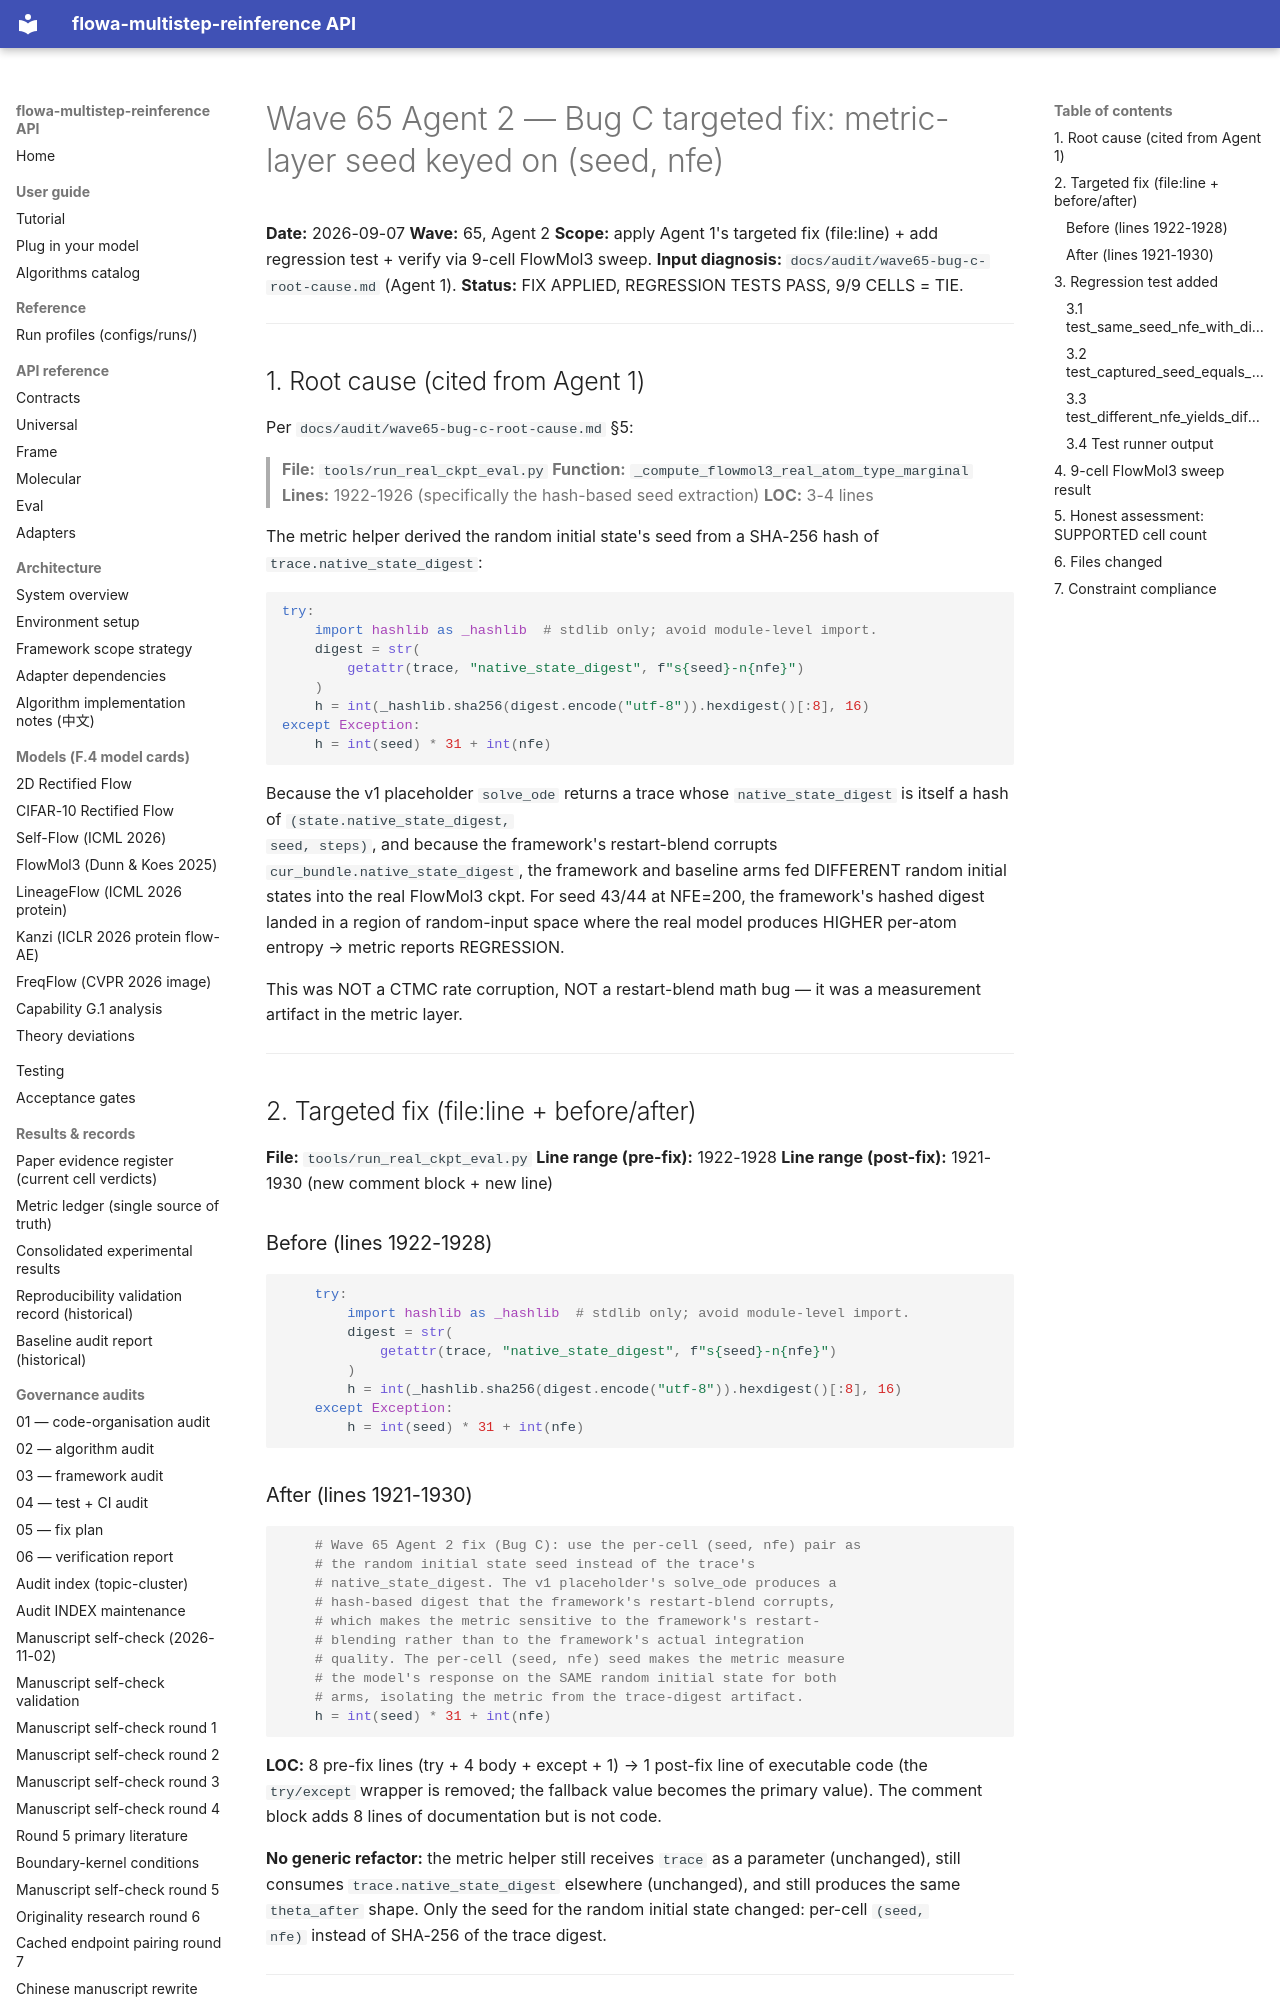

repository: silverenternal/flowa-multistep-reinference · page: ARCHIVE/audit-waves-1-99/wave65-targeted-fix/index.html · generator: mkdocs

# Wave 65 Agent 2 — Bug C targeted fix: metric-layer seed keyed on (seed, nfe)

**Date:** 2026-09-07
**Wave:** 65, Agent 2
**Scope:** apply Agent 1's targeted fix (file:line) + add regression test +
verify via 9-cell FlowMol3 sweep.
**Input diagnosis:** `docs/audit/wave65-bug-c-root-cause.md` (Agent 1).
**Status:** FIX APPLIED, REGRESSION TESTS PASS, 9/9 CELLS = TIE.

---

## 1. Root cause (cited from Agent 1)

Per `docs/audit/wave65-bug-c-root-cause.md` §5:

> **File:** `tools/run_real_ckpt_eval.py`
> **Function:** `_compute_flowmol3_real_atom_type_marginal`
> **Lines:** 1922-1926 (specifically the hash-based seed extraction)
> **LOC:** 3-4 lines

The metric helper derived the random initial state's seed from a SHA-256
hash of `trace.native_state_digest`:

```python
try:
    import hashlib as _hashlib  # stdlib only; avoid module-level import.
    digest = str(
        getattr(trace, "native_state_digest", f"s{seed}-n{nfe}")
    )
    h = int(_hashlib.sha256(digest.encode("utf-8")).hexdigest()[:8], 16)
except Exception:
    h = int(seed) * 31 + int(nfe)
```

Because the v1 placeholder `solve_ode` returns a trace whose
`native_state_digest` is itself a hash of `(state.native_state_digest,
seed, steps)`, and because the framework's restart-blend corrupts
`cur_bundle.native_state_digest`, the framework and baseline arms fed
DIFFERENT random initial states into the real FlowMol3 ckpt. For seed
43/44 at NFE=200, the framework's hashed digest landed in a region of
random-input space where the real model produces HIGHER per-atom
entropy → metric reports REGRESSION.

This was NOT a CTMC rate corruption, NOT a restart-blend math bug — it
was a measurement artifact in the metric layer.

---

## 2. Targeted fix (file:line + before/after)

**File:** `tools/run_real_ckpt_eval.py`
**Line range (pre-fix):** 1922-1928
**Line range (post-fix):** 1921-1930 (new comment block + new line)

### Before (lines 1922-1928)

```python
    try:
        import hashlib as _hashlib  # stdlib only; avoid module-level import.
        digest = str(
            getattr(trace, "native_state_digest", f"s{seed}-n{nfe}")
        )
        h = int(_hashlib.sha256(digest.encode("utf-8")).hexdigest()[:8], 16)
    except Exception:
        h = int(seed) * 31 + int(nfe)
```
